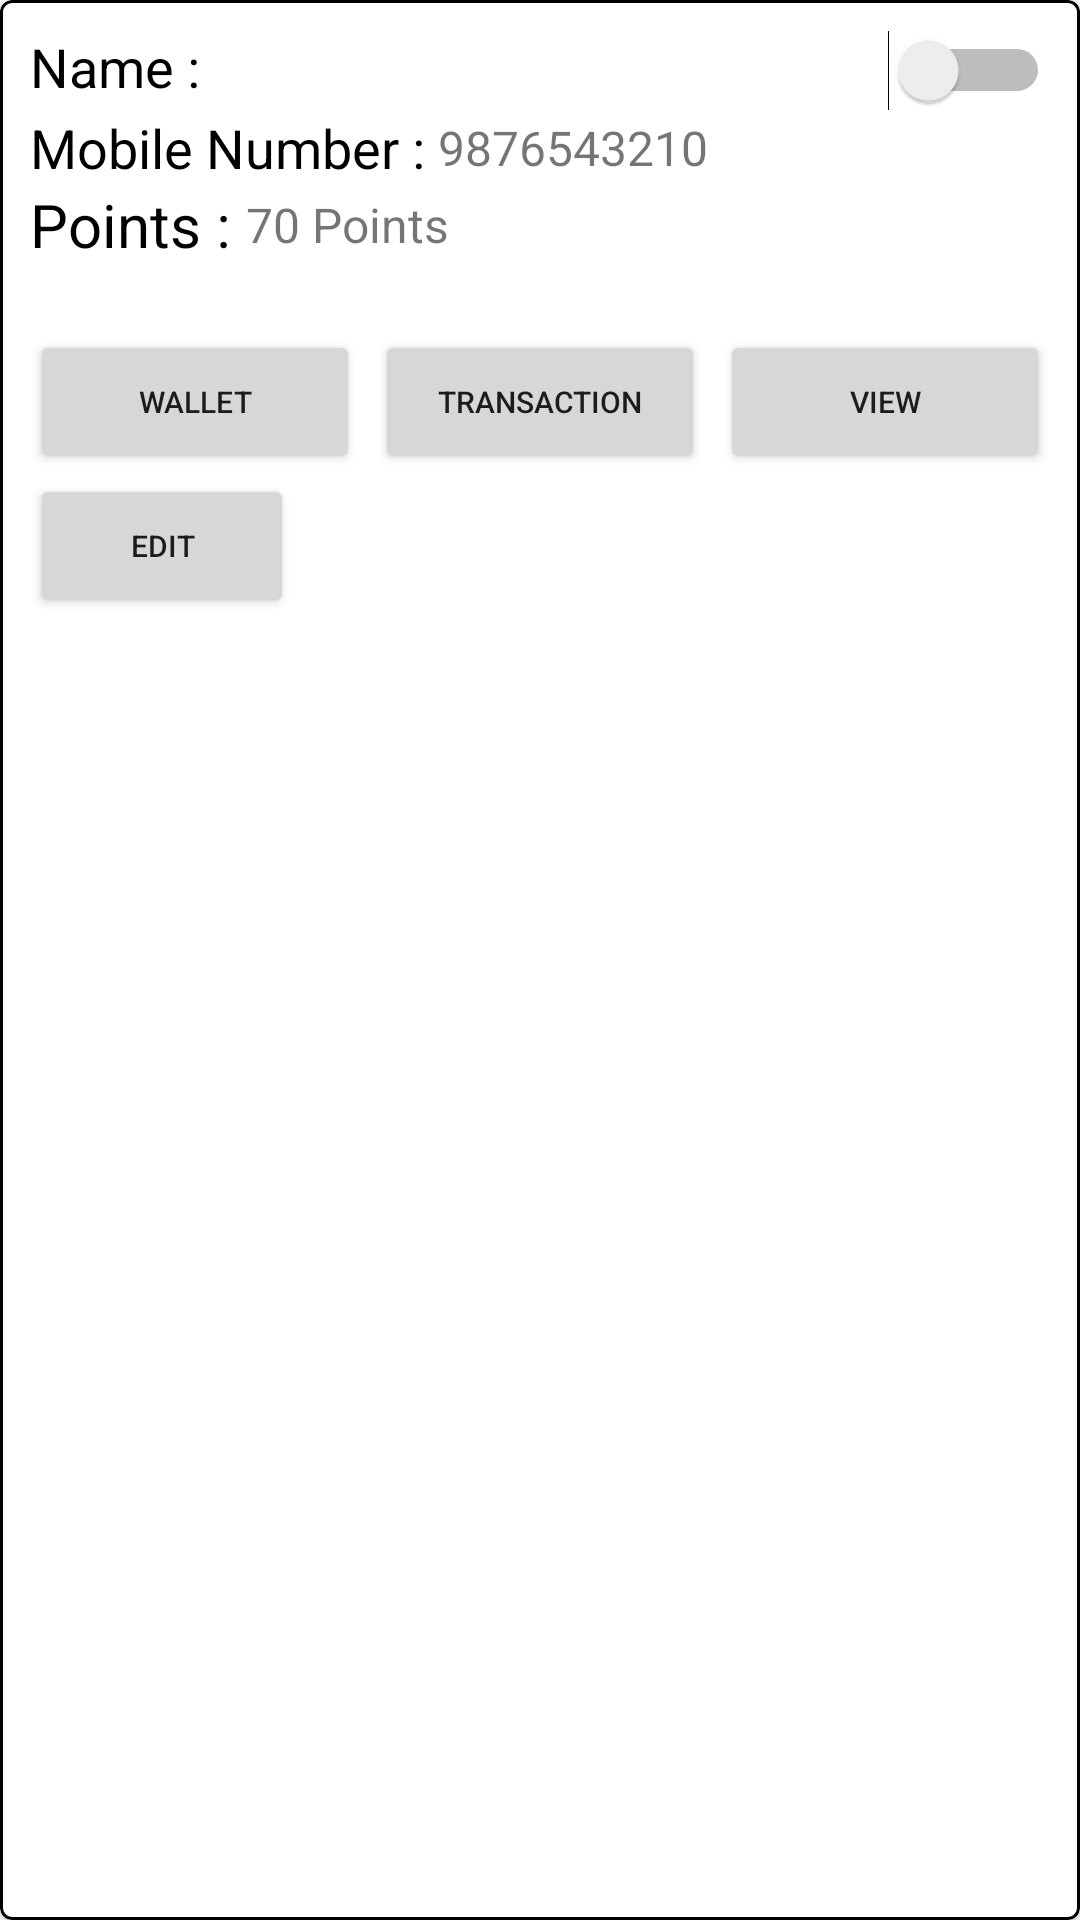

Here is an Android app screen rendered from its layout file. Give the layout XML and the strings, colors and styles it references.
<!-- AndroidManifest.xml: application theme Theme.Bigbillionadmin -->
<!-- res/layout/user_lyt.xml -->
<?xml version="1.0" encoding="utf-8"?>
<com.google.android.material.card.MaterialCardView xmlns:android="http://schemas.android.com/apk/res/android"
    xmlns:app="http://schemas.android.com/apk/res-auto"
    android:layout_width="match_parent"
    android:layout_height="wrap_content"
    android:layout_margin="10dp"
    android:padding="10dp"
    app:strokeColor="@color/black"
    app:strokeWidth="1dp">

    <LinearLayout
        android:layout_width="match_parent"
        android:layout_height="wrap_content"
        android:orientation="vertical"
        android:padding="10dp">

        <RelativeLayout
            android:layout_width="match_parent"
            android:layout_height="wrap_content">

            <LinearLayout
                android:layout_width="match_parent"
                android:layout_height="wrap_content"
                android:orientation="horizontal">

                <TextView
                    android:layout_width="wrap_content"
                    android:layout_height="wrap_content"
                    android:text="Name : "
                    android:textColor="@color/black"
                    android:textSize="18dp" />

                <TextView
                    android:id="@+id/tvName"
                    android:layout_width="wrap_content"
                    android:layout_height="wrap_content"
                    android:layout_gravity="center"
                    android:text=""
                    android:textSize="16dp" />

            </LinearLayout>

            <Switch
                android:id="@+id/switchBlock"
                android:layout_width="wrap_content"
                android:layout_height="wrap_content"
                android:layout_alignParentEnd="true" />

        </RelativeLayout>

        <LinearLayout
            android:layout_width="match_parent"
            android:layout_height="wrap_content"
            android:orientation="horizontal">

            <TextView
                android:layout_width="wrap_content"
                android:layout_height="wrap_content"
                android:text="Mobile Number : "
                android:textColor="@color/black"
                android:textSize="18dp" />

            <TextView
                android:id="@+id/tvMobile"
                android:layout_width="wrap_content"
                android:layout_height="wrap_content"
                android:layout_gravity="center"
                android:text="9876543210"
                android:textSize="16dp" />

        </LinearLayout>

        <LinearLayout
            android:layout_width="match_parent"
            android:layout_height="wrap_content"
            android:orientation="horizontal">

            <TextView
                android:layout_width="wrap_content"
                android:layout_height="wrap_content"
                android:text="Points : "
                android:textColor="@color/black"
                android:textSize="20dp" />

            <TextView
                android:id="@+id/tvPoints"
                android:layout_width="wrap_content"
                android:layout_height="wrap_content"
                android:layout_gravity="center"
                android:text="70 Points"
                android:textSize="16dp" />

        </LinearLayout>

        <TextView
            android:id="@+id/tvDateTime"
            android:layout_width="wrap_content"
            android:layout_height="wrap_content"
            android:text=""
            android:textSize="16dp" />

        <LinearLayout
            android:layout_width="match_parent"
            android:layout_height="wrap_content"
            android:weightSum="3">

            <Button
                android:id="@+id/btnUpdate"
                android:layout_width="0dp"
                android:padding="0dp"
                android:layout_gravity="center"
                android:layout_height="wrap_content"
                android:layout_weight="1"
                android:textSize="@dimen/dimen_10dp"
                android:text="Wallet" />

            <Button
                android:id="@+id/btnTransacion"
                android:layout_width="0dp"
                android:padding="0dp"
                android:layout_marginHorizontal="@dimen/dimen_5dp"
                android:layout_gravity="center"
                android:textSize="@dimen/dimen_10dp"

                android:layout_height="wrap_content"
                android:layout_alignParentEnd="true"
                android:layout_weight="1"
                android:text="Transaction" />

            <Button
                android:id="@+id/btnView"
                android:layout_width="0dp"
                android:layout_gravity="center"
                android:layout_height="wrap_content"
                android:layout_alignParentEnd="true"
                android:textSize="@dimen/dimen_10dp"

                android:layout_weight="1"
                android:text="View" />

        </LinearLayout>

        <Button
            android:id="@+id/btnEdit"
            android:layout_width="wrap_content"
            android:padding="0dp"
            android:layout_height="wrap_content"
            android:layout_weight="1"
            android:textSize="@dimen/dimen_10dp"
            android:text="EDIT" />



    </LinearLayout>

</com.google.android.material.card.MaterialCardView>
<!-- resources referenced by this layout -->
<resources>
  <color name="black">#FF000000</color>
  <dimen name="dimen_10dp">10dp</dimen>
  <dimen name="dimen_5dp">5dp</dimen>
  <style name="Theme.Bigbillionadmin" parent="Theme.MaterialComponents.DayNight.NoActionBar">
          
          <item name="colorPrimary">@color/purple_500</item>
          <item name="colorPrimaryVariant">@color/purple_700</item>
          <item name="colorOnPrimary">@color/white</item>
          
          <item name="colorSecondary">@color/teal_200</item>
          <item name="colorSecondaryVariant">@color/teal_700</item>
          <item name="colorOnSecondary">@color/black</item>
          
          <item name="android:statusBarColor" tools:targetApi="l">?attr/colorPrimaryVariant</item>
          
      </style>
  <color name="purple_500">#FF6200EE</color>
  <color name="purple_700">#FF3700B3</color>
  <color name="white">#FFFFFFFF</color>
  <color name="teal_200">#FF03DAC5</color>
  <color name="teal_700">#FF018786</color>
</resources>
